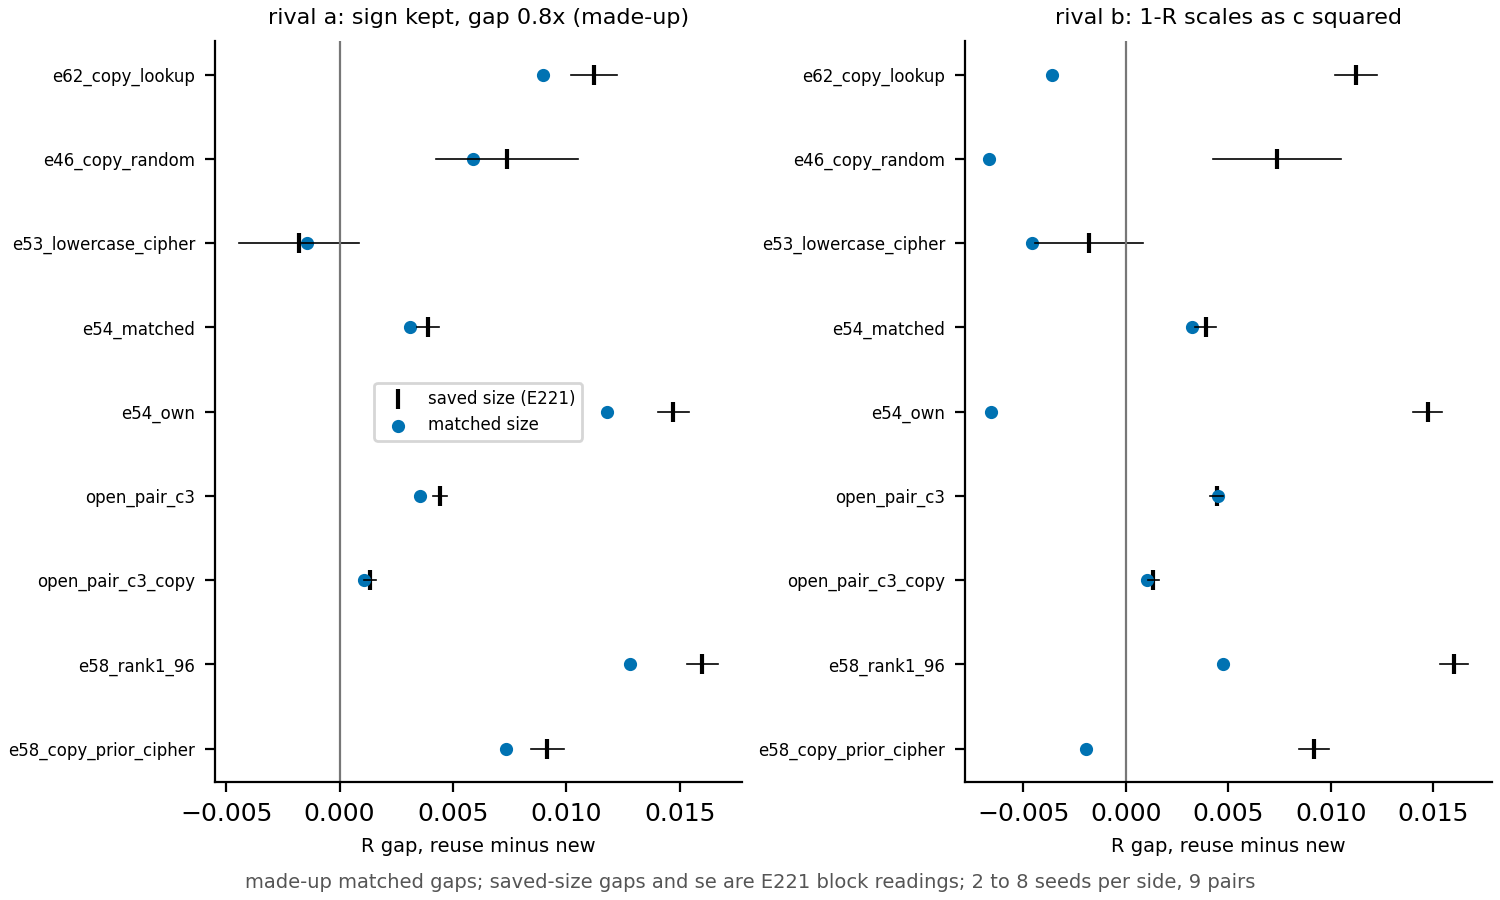

Source data for this figure (header and first rows):
panel, pair, unscaled, se, matched
rival a: sign kept, gap 0.8x (made-up), e62_copy_lookup, 0.01123, 0.001018, 0.008981
rival a: sign kept, gap 0.8x (made-up), e46_copy_random, 0.007362, 0.003128, 0.005889
rival a: sign kept, gap 0.8x (made-up), e53_lowercase_cipher, -0.001807, 0.002645, -0.001445
rival a: sign kept, gap 0.8x (made-up), e54_matched, 0.003886, 0.0004953, 0.003109
rival a: sign kept, gap 0.8x (made-up), e54_own, 0.01471, 0.0006954, 0.01177
rival a: sign kept, gap 0.8x (made-up), open_pair_c3, 0.004418, 0.0003018, 0.003535
rival a: sign kept, gap 0.8x (made-up), open_pair_c3_copy, 0.001342, 0.000272, 0.001074
rival a: sign kept, gap 0.8x (made-up), e58_rank1_96, 0.01598, 0.0006844, 0.01279
rival a: sign kept, gap 0.8x (made-up), e58_copy_prior_cipher, 0.00916, 0.00073, 0.007328
rival b: 1-R scales as c squared, e62_copy_lookup, 0.01123, 0.001018, -0.003602
rival b: 1-R scales as c squared, e46_copy_random, 0.007362, 0.003128, -0.006697
rival b: 1-R scales as c squared, e53_lowercase_cipher, -0.001807, 0.002645, -0.004584
rival b: 1-R scales as c squared, e54_matched, 0.003886, 0.0004953, 0.003204
rival b: 1-R scales as c squared, e54_own, 0.01471, 0.0006954, -0.006579
rival b: 1-R scales as c squared, open_pair_c3, 0.004418, 0.0003018, 0.004481
rival b: 1-R scales as c squared, open_pair_c3_copy, 0.001342, 0.000272, 0.001009
rival b: 1-R scales as c squared, e58_rank1_96, 0.01598, 0.0006844, 0.004745
rival b: 1-R scales as c squared, e58_copy_prior_cipher, 0.00916, 0.00073, -0.001926
